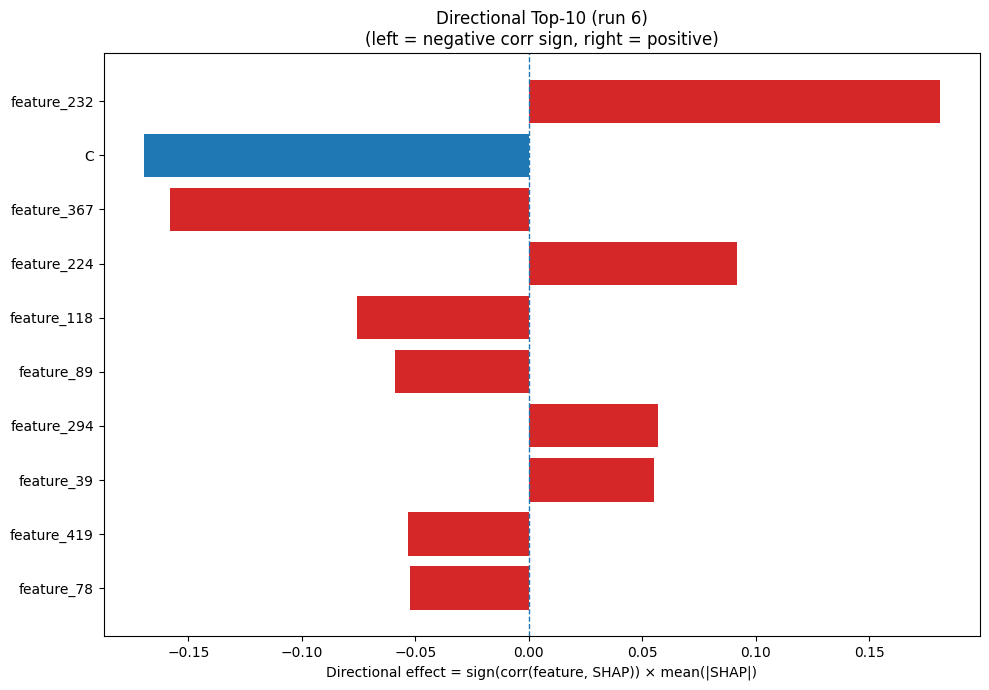

The data file committed next to this chart (first rows):
Index, Feature, CorrSign, MeanAbsSHAP, DirectionalEffect
232, feature_232, 1.0, 0.1812, 0.1812
1, C, -1.0, 0.1698, -0.1698
367, feature_367, -1.0, 0.158, -0.158
224, feature_224, 1.0, 0.09182, 0.09182
118, feature_118, -1.0, 0.07595, -0.07595
89, feature_89, -1.0, 0.0592, -0.0592
294, feature_294, 1.0, 0.05667, 0.05667
39, feature_39, 1.0, 0.0549, 0.0549
419, feature_419, -1.0, 0.05334, -0.05334
78, feature_78, -1.0, 0.0526, -0.0526
383, feature_383, 1.0, 0.05064, 0.05064
269, feature_269, -1.0, 0.04993, -0.04993
214, feature_214, -1.0, 0.04074, -0.04074
220, feature_220, -1.0, 0.03917, -0.03917
6, H, -1.0, 0.03601, -0.03601
327, feature_327, 1.0, 0.03592, 0.03592
13, Q, -1.0, 0.03581, -0.03581
427, feature_427, 1.0, 0.03456, 0.03456
217, feature_217, -1.0, 0.03374, -0.03374
169, feature_169, 1.0, 0.03358, 0.03358
325, feature_325, -1.0, 0.03118, -0.03118
464, feature_464, 1.0, 0.02693, 0.02693
351, feature_351, 1.0, 0.02582, 0.02582
148, feature_148, 1.0, 0.02549, 0.02549
18, W, -1.0, 0.02449, -0.02449
166, feature_166, -1.0, 0.02354, -0.02354
55, feature_55, 1.0, 0.02268, 0.02268
401, feature_401, 1.0, 0.0219, 0.0219
233, feature_233, 1.0, 0.02167, 0.02167
2, D, 1.0, 0.02116, 0.02116
443, feature_443, -1.0, 0.02075, -0.02075
162, feature_162, 1.0, 0.02067, 0.02067
101, feature_101, 1.0, 0.02059, 0.02059
112, feature_112, -1.0, 0.02007, -0.02007
241, feature_241, -1.0, 0.01974, -0.01974
98, feature_98, -1.0, 0.01925, -0.01925
105, feature_105, 1.0, 0.01924, 0.01924
0, A, 1.0, 0.01918, 0.01918
282, feature_282, 1.0, 0.01875, 0.01875
96, feature_96, -1.0, 0.01864, -0.01864
361, feature_361, 1.0, 0.01838, 0.01838
356, feature_356, 1.0, 0.01736, 0.01736
116, feature_116, -1.0, 0.01544, -0.01544
274, feature_274, 1.0, 0.01521, 0.01521
406, feature_406, -1.0, 0.01499, -0.01499
293, feature_293, 1.0, 0.01491, 0.01491
399, feature_399, 1.0, 0.0148, 0.0148
9, L, -1.0, 0.01478, -0.01478
316, feature_316, -1.0, 0.01473, -0.01473
136, feature_136, -1.0, 0.01426, -0.01426
11, N, 1.0, 0.01387, 0.01387
111, feature_111, 1.0, 0.01348, 0.01348
104, feature_104, -1.0, 0.01327, -0.01327
31, ASA, -1.0, 0.01309, -0.01309
60, feature_60, 1.0, 0.01276, 0.01276
76, feature_76, -1.0, 0.01269, -0.01269
3, E, 1.0, 0.01264, 0.01264
216, feature_216, -1.0, 0.01242, -0.01242
382, feature_382, 1.0, 0.01216, 0.01216
225, feature_225, -1.0, 0.01212, -0.01212
... 420 more rows
